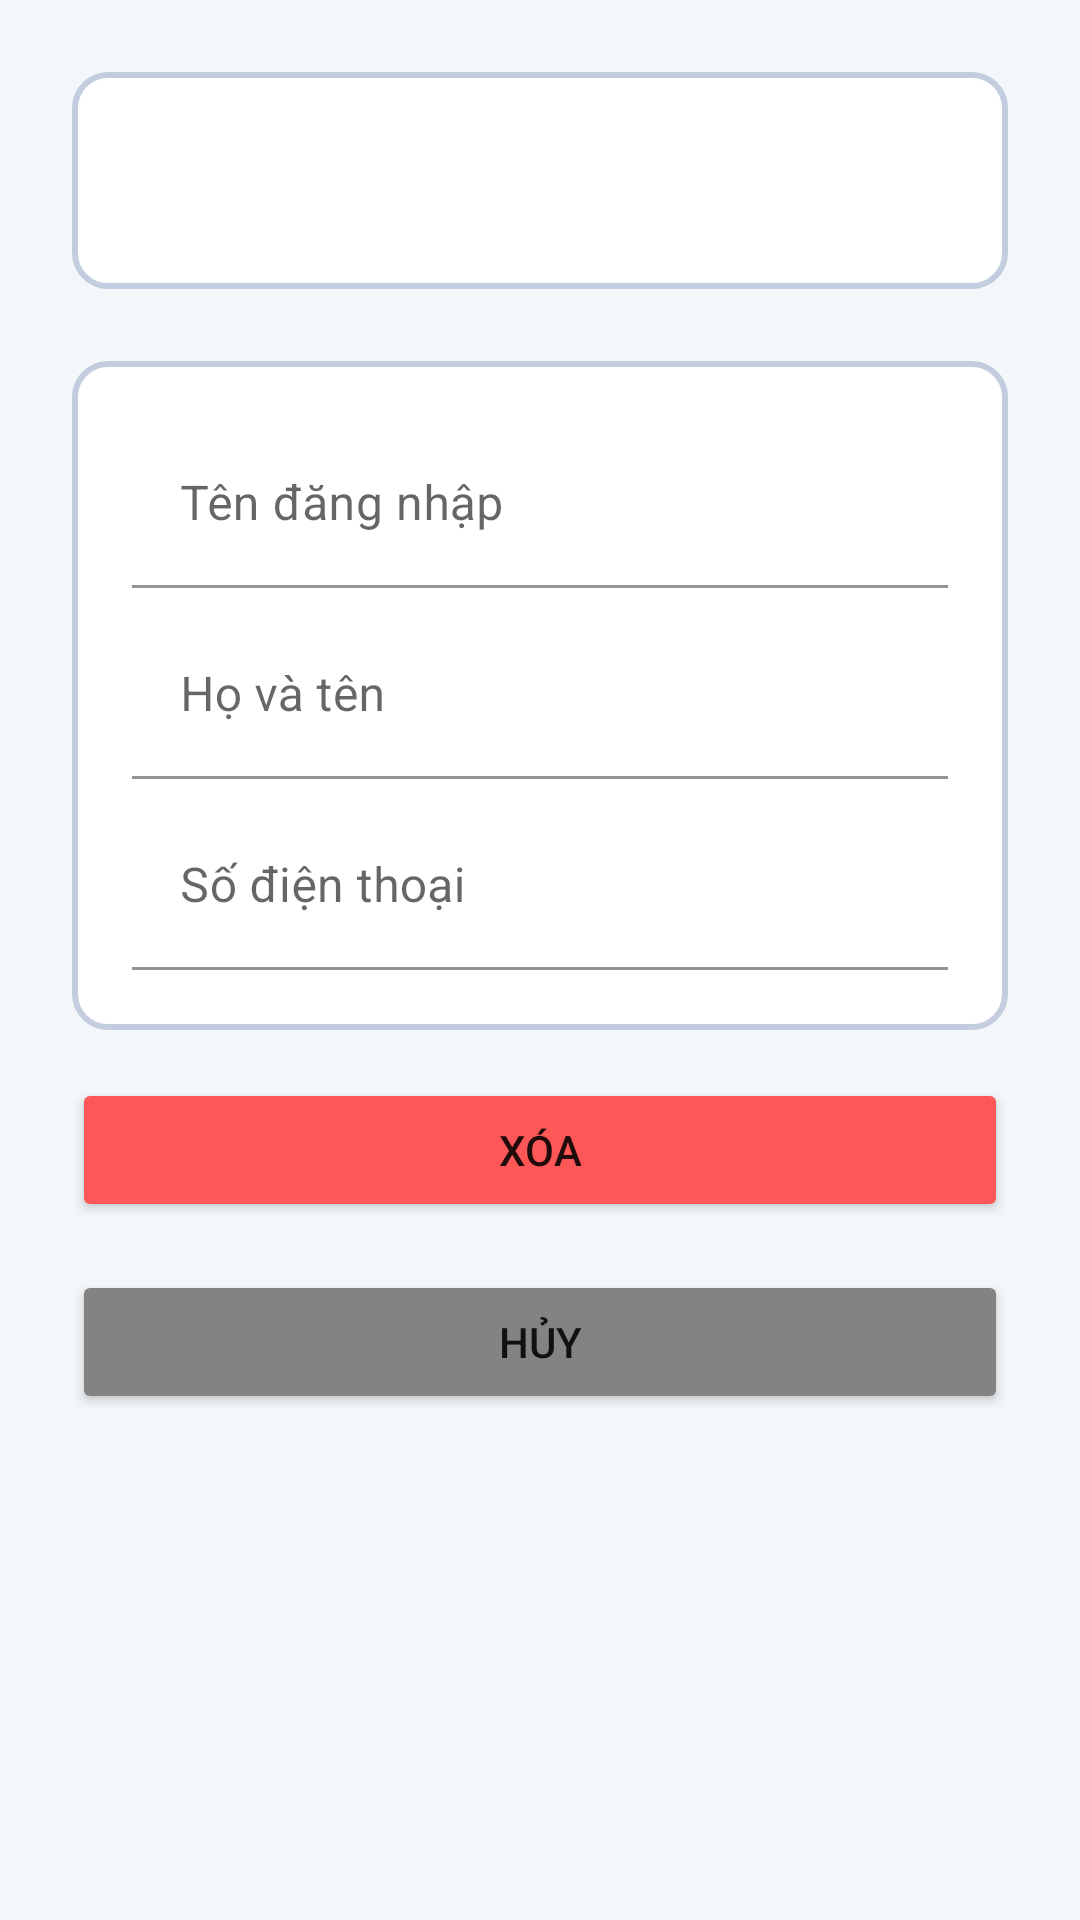

Reconstruct the res/layout file that produces this screen, plus the resources it refers to.
<!-- AndroidManifest.xml: application theme Theme.QuanLyGiatLa_Nhom1 -->
<!-- res/layout/fragment_account_detail.xml -->
<?xml version="1.0" encoding="utf-8"?>
<FrameLayout xmlns:android="http://schemas.android.com/apk/res/android"
    xmlns:tools="http://schemas.android.com/tools"
    android:layout_width="match_parent"
    xmlns:app="http://schemas.android.com/apk/res-auto"
    android:layout_height="match_parent"
    tools:context=".View.Main.Fragment.Account.AccountDetailFragment">

    <androidx.constraintlayout.widget.ConstraintLayout
        android:layout_width="match_parent"
        android:background="@color/background"
        android:layout_height="match_parent">

        <androidx.constraintlayout.widget.ConstraintLayout
            android:layout_width="0dp"
            android:id="@+id/l_user_name"
            android:layout_height="wrap_content"
            android:layout_marginStart="24dp"
            android:layout_marginTop="24dp"
            android:layout_marginEnd="24dp"
            android:background="@drawable/radius"
            app:layout_constraintEnd_toEndOf="parent"
            app:layout_constraintStart_toStartOf="parent"
            app:layout_constraintTop_toTopOf="parent">

            <TextView
                android:id="@+id/tv_user_name"
                android:layout_width="wrap_content"
                android:layout_height="wrap_content"
                android:textSize="24dp"
                android:textStyle="bold"
                app:layout_constraintBottom_toBottomOf="parent"
                app:layout_constraintEnd_toEndOf="parent"
                app:layout_constraintStart_toStartOf="parent"
                app:layout_constraintTop_toTopOf="parent">
            </TextView>
        </androidx.constraintlayout.widget.ConstraintLayout>

        <androidx.constraintlayout.widget.ConstraintLayout
            android:id="@+id/l_information"
            android:layout_width="0dp"
            android:layout_height="wrap_content"
            android:layout_marginStart="24dp"
            android:layout_marginTop="24dp"
            android:layout_marginEnd="24dp"
            android:background="@drawable/radius"
            app:layout_constraintEnd_toEndOf="parent"
            app:layout_constraintHorizontal_bias="0.0"
            app:layout_constraintStart_toStartOf="parent"
            app:layout_constraintTop_toBottomOf="@+id/l_user_name">

            <com.google.android.material.textfield.TextInputLayout
                android:id="@+id/edl_user_name"
                android:layout_width="0dp"
                android:layout_height="wrap_content"
                android:ems="10"
                android:hint="Tên đăng nhập"
                app:layout_constraintEnd_toEndOf="parent"
                app:layout_constraintStart_toStartOf="parent"
                app:startIconDrawable="@drawable/person_20_20"
                app:layout_constraintTop_toTopOf="parent">
                <com.google.android.material.textfield.TextInputEditText
                    android:id="@+id/ed_user_name"
                    android:enabled="false"
                    android:inputType="text"
                    android:background="@android:color/transparent"
                    android:layout_width="match_parent"
                    android:layout_height="match_parent"/>
            </com.google.android.material.textfield.TextInputLayout>
            <com.google.android.material.textfield.TextInputLayout
                android:id="@+id/edl_name"
                android:layout_width="0dp"
                android:layout_height="wrap_content"
                android:ems="10"
                android:hint="Họ và tên"
                android:layout_marginTop="8dp"
                app:layout_constraintEnd_toEndOf="parent"
                app:layout_constraintStart_toStartOf="parent"
                app:startIconDrawable="@drawable/person_20_20"
                app:layout_constraintTop_toBottomOf="@+id/edl_user_name">
                <com.google.android.material.textfield.TextInputEditText
                    android:id="@+id/ed_name"
                    android:inputType="text"
                    android:background="@android:color/transparent"
                    android:enabled="false"
                    android:layout_width="match_parent"
                    android:layout_height="match_parent"/>
            </com.google.android.material.textfield.TextInputLayout>
            <com.google.android.material.textfield.TextInputLayout
                android:id="@+id/edl_phone"
                android:layout_width="0dp"
                android:layout_height="wrap_content"
                android:ems="10"
                android:hint="Số điện thoại"
                android:layout_marginTop="8dp"
                app:layout_constraintEnd_toEndOf="parent"
                app:layout_constraintStart_toStartOf="parent"
                app:startIconDrawable="@drawable/phone_20_20"
                app:endIconMode="clear_text"
                app:layout_constraintTop_toBottomOf="@+id/edl_name">
                <com.google.android.material.textfield.TextInputEditText
                    android:id="@+id/ed_phone"
                    android:background="@android:color/transparent"
                    android:inputType="text"
                    android:enabled="false"
                    android:layout_width="match_parent"
                    android:layout_height="match_parent"/>
            </com.google.android.material.textfield.TextInputLayout>
        </androidx.constraintlayout.widget.ConstraintLayout>

        <Button
            android:id="@+id/btn_delete"
            android:layout_width="0dp"
            android:layout_height="wrap_content"
            android:layout_marginStart="24dp"
            android:layout_marginTop="16dp"
            android:layout_marginEnd="24dp"
            android:text="Xóa"
            android:backgroundTint="@color/error"
            app:layout_constraintEnd_toEndOf="parent"
            app:layout_constraintStart_toStartOf="parent"
            app:layout_constraintTop_toBottomOf="@+id/l_information" />


        <Button
            android:id="@+id/btn_cancel"
            android:layout_width="0dp"
            android:layout_height="wrap_content"
            android:layout_marginStart="24dp"
            android:layout_marginTop="16dp"
            android:layout_marginEnd="24dp"
            android:text="Hủy"
            android:backgroundTint="@color/deep_grey"
            app:layout_constraintEnd_toEndOf="parent"
            app:layout_constraintStart_toStartOf="parent"
            app:layout_constraintTop_toBottomOf="@+id/btn_delete" />
    </androidx.constraintlayout.widget.ConstraintLayout>

</FrameLayout>
<!-- resources referenced by this layout -->
<resources>
  <color name="background">#F4F7F9</color>
  <color name="deep_grey">#838383</color>
  <color name="error">#FE5758</color>
  <!-- drawable radius (drawable) -->
  <shape
      xmlns:android="http://schemas.android.com/apk/res/android"
      android:shape="rectangle"   >
      <solid
          android:color="#FFFFFF" >
      </solid>
      <stroke
          android:width="2dp"
          android:color="#C4CDE0" >
      </stroke>
      <padding
          android:left="20dp"
          android:top="20dp"
          android:right="20dp"
          android:bottom="20dp">
      </padding>
      <corners
          android:radius="11dp"   >
      </corners>
  </shape>
  <style name="Theme.QuanLyGiatLa_Nhom1" parent="Theme.MaterialComponents.DayNight.DarkActionBar">
          
          <item name="colorPrimary">@color/purple_500</item>
          <item name="colorPrimaryVariant">@color/purple_700</item>
          <item name="colorOnPrimary">@color/white</item>
          
          <item name="colorSecondary">@color/teal_200</item>
          <item name="colorSecondaryVariant">@color/teal_700</item>
          <item name="colorOnSecondary">@color/black</item>
          
          <item name="android:statusBarColor" tools:targetApi="l">?attr/colorPrimaryVariant</item>
          
      </style>
  <color name="purple_500">#FF6200EE</color>
  <color name="purple_700">#FF3700B3</color>
  <color name="white">#FFFFFFFF</color>
  <color name="teal_200">#FF03DAC5</color>
  <color name="teal_700">#FF018786</color>
  <color name="black">#FF000000</color>
</resources>
